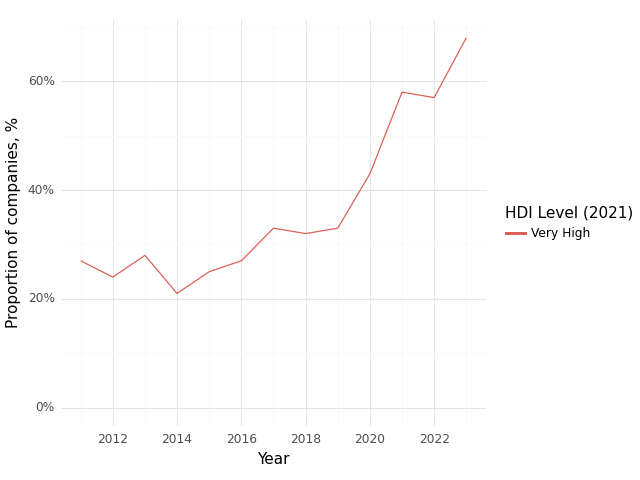

The data file committed next to this chart (first rows):
, Year, HDI Level (2021), Climate, Health, Intersection
0, 2011, Very High, 0.72, 0.8, 0.27
1, 2012, Very High, 0.64, 0.8, 0.24
2, 2013, Very High, 0.62, 0.78, 0.28
3, 2014, Very High, 0.6, 0.79, 0.21
4, 2015, Very High, 0.62, 0.81, 0.25
5, 2016, Very High, 0.66, 0.83, 0.27
6, 2017, Very High, 0.77, 0.84, 0.33
7, 2018, Very High, 0.72, 0.82, 0.32
8, 2019, Very High, 0.72, 0.83, 0.33
9, 2020, Very High, 0.84, 0.89, 0.43
10, 2021, Very High, 0.88, 0.9, 0.58
11, 2022, Very High, 0.83, 0.87, 0.57
12, 2023, Very High, 0.95, 0.94, 0.68
